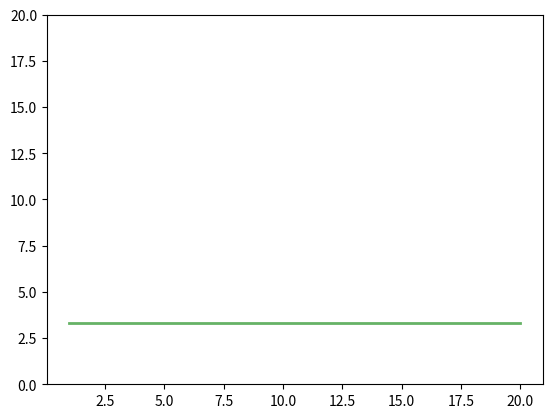

Write Python code to recreate this figure.
from scipy.integrate import quad
import numpy as np
from scipy.stats import truncpareto
import matplotlib.pyplot as plt


class ProcessorSharing():
    def __init__(self, alpha: float, max_v: int, rho: float) -> None:
        self.alpha = alpha
        self.max_v = max_v
        self.rho = rho

    def slowdown(self) -> float:
        return 1/(1-self.rho)

    def get_slowdowns(self, x_values: list[float]) -> list[float]:
        return np.full_like(x_values, self.slowdown())


def main():
    ALPHA = 1.4
    MAX_V = 10000
    RHO = 0.7

    _, ax = plt.subplots(1, 1)
    ax.set_ylim(0, 20)
    x_values = np.linspace(1, 20, 100)
    ax.plot(
        x_values,
        ProcessorSharing(ALPHA, MAX_V, RHO).get_slowdowns(x_values),
        'g-',
        lw=2,
        alpha=0.6,
        label='PS'
    )
    plt.show()


if __name__ == "__main__":
    main()
